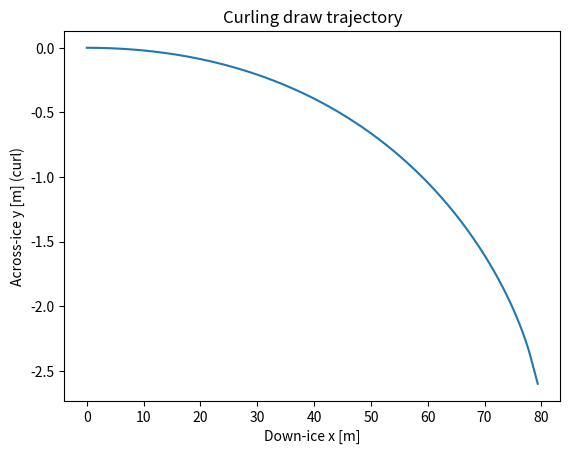

Write the Python code that produced this figure.
#!/usr/bin/env python3
# curling_pivot_model.py
# Forward simulation of a curling draw shot using Leaney (2020)'s force model:
#   - Kinetic friction: μ(v) = μ0 * v**(-1/2)  [Eq. (1)]
#   - Force/torque balance integrated over the running band [Eqs. (2)-(4)]
#   - Local band velocity: v_local(phi) from translational + rotational components
#   - Added "pivot" lateral force f_p = f_N * μ_p * V_hat_perp with μ_p ∝ μ0 * (|ω| r)^(-1/2)  [Eq. (5)]
#   - Extra opposing torque from pivot term to match observed rotational deceleration
# References:
#   Leaney, S. (2020), "Curling rock physics and smartphone rotation data", GeoConvention 2020.
#   See μ(v) law, equations of motion, local band kinematics, and pivot force: pp. 3–4.  Rotation fit: pp. 6–7.
#   PDF excerpts cited in the chat for traceability.

import argparse
import csv
import math
import sys
from dataclasses import dataclass
from typing import List, Tuple

import numpy as np
import matplotlib.pyplot as plt


@dataclass
class Params:
    # Physical constants
    m: float = 19.0           # rock mass [kg]
    g: float = 9.81           # gravity [m/s^2]
    R: float = 0.145          # rock radius [m] (≈ 29 cm diameter)
    r_band: float = 0.065     # radius to running band center [m] (paper uses 0.065 m)
    # Friction law μ(v) = μ0 * v^(-1/2)
    mu0: float = 0.008        # baseline coefficient factor (typical order per literature)
    # Pivot force scaling: μ_p = alpha * μ0 * (|ω| r_band)^(-1/2)
    alpha: float = 0.014      # dimensionless weight (see Fig. 4/5 discussion in paper)
    # Integration / discretization
    segments: int = 360       # angular segments around running band
    dt: float = 0.01          # time step [s]
    t_max: float = 60.0       # max simulated time [s]
    v_stop: float = 0.01      # stop threshold for translational speed [m/s]
    w_stop: float = 0.02      # stop threshold for angular speed [rad/s]
    # Numerical guards
    v_eps: float = 1e-6       # epsilon to avoid division by zero


@dataclass
class State:
    t: float
    x: float
    y: float
    vx: float
    vy: float
    w: float  # angular velocity (rad/s)


def unit(vx: float, vy: float, eps: float) -> Tuple[float, float, float]:
    s = math.hypot(vx, vy)
    if s < eps:
        return 0.0, 0.0, eps
    return vx / s, vy / s, s


def simulate_draw(
    V0: float,
    turn: str,
    omega0: float,
    p: Params,
    sweep_factor: float = 1.0,
) -> List[State]:
    """
    Simulate a draw shot starting with translational speed V0 along +x and angular speed omega0.
    turn: 'in' (CCW, positive ω) or 'out' (CW, negative ω). If omega0 sign disagrees, it is enforced.
    sweep_factor: multiply μ0 by this factor (<1 reduces friction to emulate sweeping; >1 increases).
    """
    # Enforce sign convention: positive ω = CCW = 'in' per paper text (y to left)
    w0 = abs(omega0) if turn.lower().startswith("in") else -abs(omega0)

    # Precompute
    m, g, R, r = p.m, p.g, p.R, p.r_band
    I = 0.5 * m * R * R  # about vertical axis through COM [Eq. (4)]
    mu0 = p.mu0 * sweep_factor

    # Discretize circumference
    phis = np.linspace(0.0, 2.0 * math.pi, p.segments, endpoint=False)
    cosφ = np.cos(phis)
    sinφ = np.sin(phis)
    dN = (m * g) / p.segments  # distribute normal force uniformly

    # State
    s = State(t=0.0, x=0.0, y=0.0, vx=V0, vy=0.0, w=w0)
    out = [s]

    n_steps = int(p.t_max / p.dt)
    for _ in range(n_steps):
        # Stop condition
        if math.hypot(s.vx, s.vy) < p.v_stop and abs(s.w) < p.w_stop:
            break

        # Summation of forces and torques around the running band [Eqs. (2)-(4)]
        Fx = 0.0
        Fy = 0.0
        tau = 0.0

        # Local band velocities v_local(phi) = V + ω × r_hat * r
        # v_local_x = Vx - ω r sinφ ; v_local_y = Vy + ω r cosφ  (paper text)
        vloc_x = s.vx - s.w * r * sinφ
        vloc_y = s.vy + s.w * r * cosφ

        # |v_local| and unit vectors
        vmag = np.hypot(vloc_x, vloc_y)
        vmag_safe = np.maximum(vmag, p.v_eps)
        vhat_x = vloc_x / vmag_safe
        vhat_y = vloc_y / vmag_safe

        # μ(|v_local|) = μ0 * |v_local|^{-1/2}  [Eq. (1)]
        mu_local = mu0 * np.power(vmag_safe, -0.5)

        # Kinetic friction contributions (opposes v_local)
        dF_x = -(dN * mu_local) * vhat_x
        dF_y = -(dN * mu_local) * vhat_y

        # Sum forces
        Fx += float(np.sum(dF_x))
        Fy += float(np.sum(dF_y))

        # Torque τ_z = Σ (r_vec × dF)_z, with r_vec = (r cosφ, r sinφ, 0)
        # τ_z = r_x * dF_y - r_y * dF_x
        rx = r * cosφ
        ry = r * sinφ
        tau += float(np.sum(rx * dF_y - ry * dF_x))

        # Pivot force term (Leaney Eq. (5)): f_p = f_N * μ_p * V̂⊥  (added to (2),(3)),
        # with μ_p built from the same law using rotational speed v=|ω| r, then scaled by alpha.
        # Direction: toward slow side (left of V for +ω, right for −ω), i.e., sign(ω) * left-perp of V̂.
        Vhx, Vhy, Vmag = unit(s.vx, s.vy, p.v_eps)
        V_perp_left = (-Vhy, Vhx)  # +90° rotation of V̂

        # μ_p = alpha * μ0 * (max(|ω| r, eps))^{-1/2}
        v_rot = max(abs(s.w) * r, p.v_eps)
        mu_p = p.alpha * mu0 * (v_rot ** -0.5)

        Fp_mag = (m * g) * mu_p  # use full normal load for the net pivot term
        sgnw = 0.0 if abs(s.w) < 1e-12 else (1.0 if s.w > 0.0 else -1.0)

        Fx += sgnw * Fp_mag * V_perp_left[0]
        Fy += sgnw * Fp_mag * V_perp_left[1]

        # Extra opposing torque from the pivot term (improves ω(t) fit vs. standard model)
        # Treat pivot as an effective rim force producing torque opposite ω's sign.
        tau += -sgnw * Fp_mag * r

        # Time integration (explicit Euler; small dt)
        ax = Fx / m
        ay = Fy / m
        alpha_z = tau / I

        vx_next = s.vx + p.dt * ax
        vy_next = s.vy + p.dt * ay
        w_next = s.w + p.dt * alpha_z

        x_next = s.x + p.dt * vx_next
        y_next = s.y + p.dt * vy_next

        s = State(t=s.t + p.dt, x=x_next, y=y_next, vx=vx_next, vy=vy_next, w=w_next)
        out.append(s)

    return out


def write_csv(path: str, traj: List[State]) -> None:
    with open(path, "w", newline="") as f:
        w = csv.writer(f)
        w.writerow(["t_s", "x_m", "y_m", "vx_mps", "vy_mps", "omega_radps"])
        for s in traj:
            w.writerow([f"{s.t:.4f}", f"{s.x:.6f}", f"{s.y:.6f}", f"{s.vx:.6f}", f"{s.vy:.6f}", f"{s.w:.6f}"])


def main():
    ap = argparse.ArgumentParser(description="Curling draw-shot simulator (Leaney 2020 force model).")
    ap.add_argument("--V0", type=float, default=3.0, help="Initial translational speed along +x [m/s].")
    ap.add_argument("--omega0", type=float, default=1.45, help="Initial angular speed magnitude [rad/s].")
    ap.add_argument("--turn", choices=["in", "out"], default="out", help="Spin direction: 'in' (CCW) or 'out' (CW).")
    ap.add_argument("--mu0", type=float, default=0.008, help="μ0 in μ(v)=μ0*v^(-1/2).")
    ap.add_argument("--alpha", type=float, default=0.014, help="Pivot friction weight (μ_p scaling).")
    ap.add_argument("--segments", type=int, default=360, help="Running band discretization segments.")
    ap.add_argument("--dt", type=float, default=0.01, help="Time step [s].")
    ap.add_argument("--tmax", type=float, default=60.0, help="Max simulation time [s].")
    ap.add_argument("--rband", type=float, default=0.065, help="Running band radius [m].")
    ap.add_argument("--R", type=float, default=0.145, help="Rock radius [m].")
    ap.add_argument("--sweep", type=float, default=1.0, help="Friction multiplier (<1 sweeps; >1 keener ice).")
    ap.add_argument("--csv", type=str, default="trajectory.csv", help="Output CSV path.")
    ap.add_argument("--no-plot", action="store_true", help="Disable plots.")
    args = ap.parse_args()

    p = Params(
        mu0=args.mu0,
        alpha=args.alpha,
        segments=args.segments,
        dt=args.dt,
        t_max=args.tmax,
        r_band=args.rband,
        R=args.R,
    )

    traj = simulate_draw(V0=args.V0, turn=args.turn, omega0=args.omega0, p=p, sweep_factor=args.sweep)
    write_csv(args.csv, traj)

    # Final displacement and curl
    xf, yf = traj[-1].x, traj[-1].y
    sys.stdout.write(f"Final position: x={xf:.2f} m, y={yf:.2f} m (curl)\n")
    sys.stdout.write(f"Total time: {traj[-1].t:.2f} s, terminal |v|={math.hypot(traj[-1].vx, traj[-1].vy):.3f} m/s, |ω|={abs(traj[-1].w):.3f} rad/s\n")
    sys.stdout.write(f"CSV written: {args.csv}\n")

    if not args.no_plot:
        t = np.array([s.t for s in traj])
        x = np.array([s.x for s in traj])
        y = np.array([s.y for s in traj])
        w = np.array([s.w for s in traj])

        # Trajectory
        plt.figure()
        plt.plot(x, y)
        plt.xlabel("Down-ice x [m]")
        plt.ylabel("Across-ice y [m] (curl)")
        plt.title("Curling draw trajectory")
        plt.show()

"""
        # Angular velocity
        plt.figure()
        plt.plot(t, w)
        plt.xlabel("Time [s]")
        plt.ylabel("Angular velocity ω [rad/s]")
        plt.title("Rotation decay")

        # Down-ice speed
        plt.figure()
        plt.plot(t, np.hypot(np.gradient(x, t), np.gradient(y, t)))
        plt.xlabel("Time [s]")
        plt.ylabel("Speed [m/s]")
        plt.title("Speed vs time")
"""


if __name__ == "__main__":
    main()
